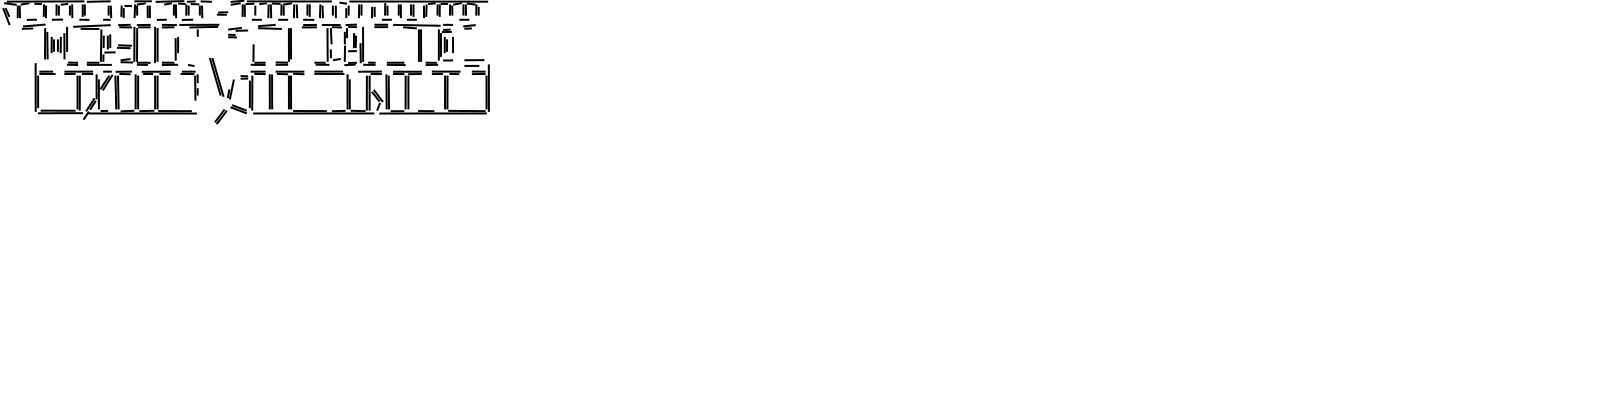

Data behind this chart, as committed beside it:
x1, y1, x2, y2
1119, 49.28, 1132, 49.44
883.1, 164.2, 910.6, 164.3
68.1, 49.19, 79.4, 49.4
84.34, 49.45, 96.9, 49.07
133.1, 49.19, 145.6, 49.41
151.9, 49.31, 164.4, 49.23
200.6, 49.19, 211.9, 49.41
216.9, 49.39, 229.4, 49.2
261.9, 49.25, 278.1, 49.41
296.8, 49.65, 310.6, 49.25
349.4, 49.3, 360.6, 49.26
398.1, 49.23, 410.6, 49.33
415.6, 49.45, 428.2, 49.07
481.9, 49.39, 494.4, 49.22
588.1, 49.77, 600.7, 49.12
639.4, 49.29, 651.9, 49.3
656.8, 49.44, 671.9, 49.05
704.4, 49.17, 716.9, 49.33
723.1, 49.4, 735.6, 49.19
766.9, 49.07, 783.2, 49.43
788.1, 49.42, 804.4, 49.08
836.9, 49.18, 849.4, 49.4
888.1, 49.45, 903.2, 49.06
921.9, 49.4, 935.6, 49.19
969.3, 49.06, 981.9, 49.45
986.9, 49.37, 999.4, 49.25
1034, 49.24, 1048, 49.32
1053, 49.41, 1066, 49.17
1102, 49.2, 1114, 49.39
1167, 49.09, 1181, 49.43
1186, 49.43, 1198, 49.12
264.4, 164.2, 284.4, 164.3
923.1, 164.5, 934.4, 164
989.4, 201.9, 989.5, 286.9
939.5, 191.9, 939.7, 220.6
939.4, 223.1, 939.5, 275.6
645.6, 164.1, 679.4, 164.1
414.6, 14.36, 414.4, 48.13
1020, 13.1, 1019, 29.34
314.7, 16.86, 314.5, 51.88
1020, 33.13, 1020, 48.13
549.2, 38.09, 549.7, 51.9
170.2, 70.58, 169.1, 139.4
170.6, 164, 201.9, 164.3
220.6, 164.3, 259.4, 164.2
413.1, 164.1, 448.1, 164.1
800.6, 164.1, 833.1, 164.2
941.8, 164.4, 959.4, 164
983.1, 164.1, 1017, 164.2
1042, 164, 1058, 164.3
1082, 164.2, 1117, 164.3
349.4, 164, 385.6, 164
530.6, 49.28, 544.4, 50
889.7, 200.6, 889.6, 288.1
1203, 75.26, 1181, 74.66
344, 132, 344.9, 81.86
499.2, 218.1, 499.6, 191.9
499.1, 254.4, 499.8, 220.6
93.24, 76.36, 64.29, 74.43
644.8, 70.53, 644, 96.83
... 688 more rows
